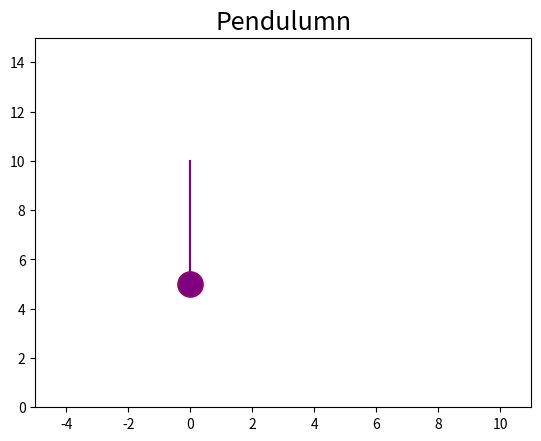

The script that saved this image: (Note: this script raises an exception after producing the figure.)
import matplotlib.pyplot as plt
import matplotlib.animation as mtA
import numpy as np

#For a simple pendulumn: theta = theta_0 * cos (sqrt(g/L)t) | W=sqrt(g/L)

#Pendulumn initial condiiton in radians
theta_i=0.2
length=5
x0=length*np.sin(theta_i)
y0=length*np.cos(theta_i)

#Problem setup
nsteps = 20000
t_init = 0.0
t_final = 200.0
t = np.linspace(t_init, t_final, nsteps)
timeStep= t[1]-t[0]
theta=xA=yA=xN=yN=np.empty(nsteps,dtype=float)

#Numerical Sim
C=9.8/length #-g/l in the diffeq
ndEqs=2
h = np.zeros((ndEqs,nsteps), dtype=float)
#row 0 = angular position; row 1=angular velocity
#Define initial conditions
#x(0)=
h[0,0]=theta_i
#v(0)=
h[1,0]=0

def EulerSys ():
    for index in range(1,nsteps):
        h0Prev=h[0,index-1]
        h1Prev=h[1,index-1]
        #position
        h[0,index]=h0Prev + h1Prev*timeStep
        #vel
        h[1,index]=h1Prev - h0Prev*timeStep*C
    return h

def velocity_Verlet ():
    i=h
    for index in range(1,nsteps):
        h0Prev=i[0,index-1]
        h1Prev=i[1,index-1]
        vh= h1Prev - 0.5*C*np.sin(h0Prev)*timeStep
        #position
        i[0,index]=h0Prev + vh*timeStep
        #vel
        i[1,index]=vh - 0.5*C*np.sin(i[0,index])*timeStep*C
    return i

def thetaNToX(i):
    i = np.sin(h[0,:])*length
    return i
def thetaNToY(j):
    j = 10 - np.cos(h[0,:])*length
    return j

def thetaToX(i):
    i = np.sin(theta)*length
    return i
def thetaToY(j):
    j = 10 - np.cos(theta)*length
    return j

def main ():
    fig, ax = plt.subplots()
    ax.set_title("Pendulumn", fontsize=18)
    ax.set_xlim([-5,11])
    ax.set_ylim([0,15])

    anchor=[0,10]
    pendBall,=plt.plot(0,10-length,'bo',markersize=18, label='Analytical')
    pendBallNum,=plt.plot(0,10-length,'ro',markersize=18,alpha=0.5,label='Numerical')
    line,=plt.plot([anchor[0],0],[anchor[1],5],'b')
    lineNum,=plt.plot([anchor[0],0],[anchor[1],5],'r',alpha=0.5)
    xA[0]=x0
    yA[0]=y0

    #Analytical
    for index in range(0,np.size(theta)):
        theta[index]=theta_i*np.cos(np.sqrt(9.8/length)*t[index])
    xX = thetaToX(xA)
    yY = thetaToY(yA)

    #Numerical
    #EulerSys()
    velocity_Verlet()
    xnum = thetaNToX(xN)
    ynum = thetaNToY(yN)

    def animate(i):
        if (i>=np.size(xX)):
            return pendBall,line,pendBallNum,lineNum

        pendBall.set_data(xX[i],yY[i])
        line.set_data([anchor[0],xX[i]],[anchor[1],yY[i]])
        pendBallNum.set_data(xnum[i],ynum[i])
        lineNum.set_data([anchor[0],xnum[i]],[anchor[1],ynum[i]])
        return pendBall,line,pendBallNum,lineNum

    ani=mtA.FuncAnimation(fig,animate,interval=0.1,blit=True)
    leg=ax.legend()
    #ani.save('Single Pendulumn Small Angle.gif')
    plt.show()


if __name__ == '__main__':
    main()
